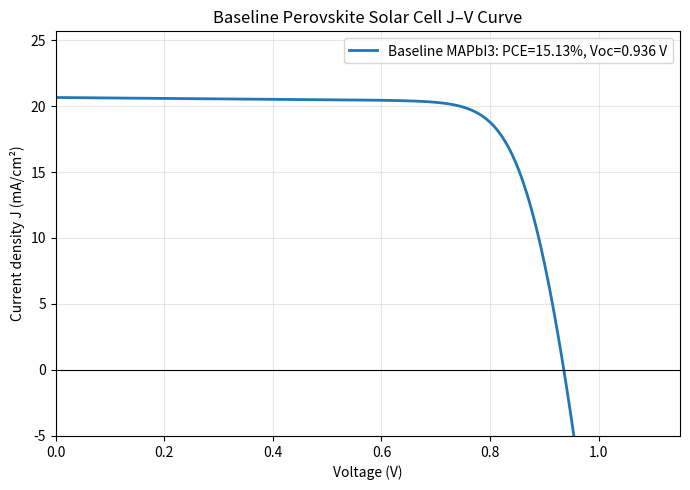

Here is the Python script that generated this plot:
"""
solar_cell.py

Physics-informed single-diode model for a MAPbI3 perovskite solar cell.

Device context:
FTO / TiO2 / MAPbI3 / Spiro-OMeTAD / Au

This is not a full SCAPS/drift-diffusion simulator.
It is a calibrated single-diode numerical model for:
- J-V curve
- Voc
- Jsc
- FF
- PCE
"""

import os
import numpy as np
import matplotlib.pyplot as plt
from scipy.optimize import brentq


Q = 1.602e-19
K_B = 1.381e-23
PIN = 100.0  # mW/cm^2


class PerovskiteSolarCell:
    def __init__(
        self,
        Jsc_ref=30.0,          # mA/cm^2
        J0_ref=5e-10,          # mA/cm^2
        n=1.5,
        Rs=2.0,                # ohm cm^2
        Rsh=3000.0,            # ohm cm^2
        T=300.0,
        bandgap=1.55,
        thickness=350.0,
        bulk_Nt=1e13,
        iface_Nt=1e11,
        alpha_nm_inv=1 / 300,
    ):
        self.Jsc_ref = Jsc_ref
        self.J0_ref = J0_ref
        self.n_input = n
        self.Rs = Rs
        self.Rsh = Rsh
        self.T = T
        self.bandgap = bandgap
        self.thickness = thickness
        self.bulk_Nt = bulk_Nt
        self.iface_Nt = iface_Nt
        self.alpha_nm_inv = alpha_nm_inv

        self.Vt = K_B * self.T / Q

        # Thickness-dependent photocurrent
        absorption_factor = 1 - np.exp(-self.alpha_nm_inv * self.thickness)
        self.Jsc = self.Jsc_ref * absorption_factor

        # Recombination dependence
        Nt_ref = 1e13
        iface_ref = 1e11

        bulk_factor = (self.bulk_Nt / Nt_ref) ** 0.5
        iface_factor = 1 + 0.35 * (self.iface_Nt / iface_ref) ** 0.25

        # Temperature dependence of dark current
        Eg_J = self.bandgap * Q
        temp_factor = (self.T / 300.0) ** 3 * np.exp(
            -(Eg_J / K_B) * ((1 / self.T) - (1 / 300.0))
        )

        self.J0 = self.J0_ref * bulk_factor * iface_factor * temp_factor

        # Ideality factor increases slightly with defect density
        defect_ratio = max(self.bulk_Nt / Nt_ref, 1.0)
        self.n = self.n_input + 0.08 * np.log10(defect_ratio)

    def J_at_V(self, V):
        """
        Solves the implicit single-diode equation.

        J is in mA/cm^2.
        Rs is in ohm cm^2.
        So the series voltage drop is:
        (J / 1000) * Rs
        """

        def residual(J):
            voltage_internal = V + (J / 1000.0) * self.Rs

            # avoid overflow during sweeps
            exponent = voltage_internal / (self.n * self.Vt)
            exponent = np.clip(exponent, -100, 100)

            diode_current = self.J0 * (np.exp(exponent) - 1)

            # shunt current: A/cm^2 converted to mA/cm^2
            shunt_current = (voltage_internal / self.Rsh) * 1000.0

            return J - self.Jsc + diode_current + shunt_current

        try:
            return brentq(residual, -100.0, 100.0, xtol=1e-10)
        except ValueError:
            return np.nan

    def JV_curve(self, V_min=0.0, V_max=1.3, n_points=500):
        V = np.linspace(V_min, V_max, n_points)
        J = np.array([self.J_at_V(v) for v in V])

        # replace failed points with 0 only after useful region
        J = np.nan_to_num(J, nan=0.0)
        return V, J

    def performance(self):
        V, J = self.JV_curve()

        Jsc_out = self.J_at_V(0.0)

        Voc = 0.0
        for i in range(len(V) - 1):
            if J[i] >= 0 and J[i + 1] <= 0:
                try:
                    Voc = brentq(self.J_at_V, V[i], V[i + 1])
                except ValueError:
                    Voc = V[i]
                break

        power = V * J  # mW/cm^2
        valid = (V > 0) & (J > 0)

        if np.any(valid):
            power_valid = np.where(valid, power, -np.inf)
            idx = np.argmax(power_valid)
            Pmax = power[idx]
            Vmp = V[idx]
            Jmp = J[idx]
        else:
            Pmax = 0.0
            Vmp = 0.0
            Jmp = 0.0

        FF = (Pmax / (Voc * Jsc_out)) * 100 if Voc > 0 and Jsc_out > 0 else 0.0
        PCE = (Pmax / PIN) * 100

        return {
            "Voc": Voc,
            "Jsc": Jsc_out,
            "FF": FF,
            "PCE": PCE,
            "Vmp": Vmp,
            "Jmp": Jmp,
            "Pmax": Pmax,
        }

    def plot_JV(self, label="Baseline MAPbI3", filename="baseline_JV.png"):
        os.makedirs("plots", exist_ok=True)

        V, J = self.JV_curve()
        perf = self.performance()

        plt.figure(figsize=(7, 5))
        plt.plot(
            V,
            J,
            linewidth=2,
            label=f"{label}: PCE={perf['PCE']:.2f}%, Voc={perf['Voc']:.3f} V",
        )
        plt.axhline(0, color="black", linewidth=0.8)
        plt.ylim(-5, self.Jsc + 5)
        plt.xlim(0, 1.15)
        plt.xlabel("Voltage (V)")
        plt.ylabel("Current density J (mA/cm²)")
        plt.title("Baseline Perovskite Solar Cell J–V Curve")
        plt.legend()
        plt.grid(True, alpha=0.3)
        plt.tight_layout()
        plt.savefig(os.path.join("plots", filename), dpi=300)
        plt.show()


if __name__ == "__main__":
    cell = PerovskiteSolarCell()
    perf = cell.performance()

    print("\nBaseline MAPbI3 Perovskite Solar Cell")
    print("-------------------------------------")
    for key, value in perf.items():
        print(f"{key:5s}: {value:.4f}")

    cell.plot_JV()
